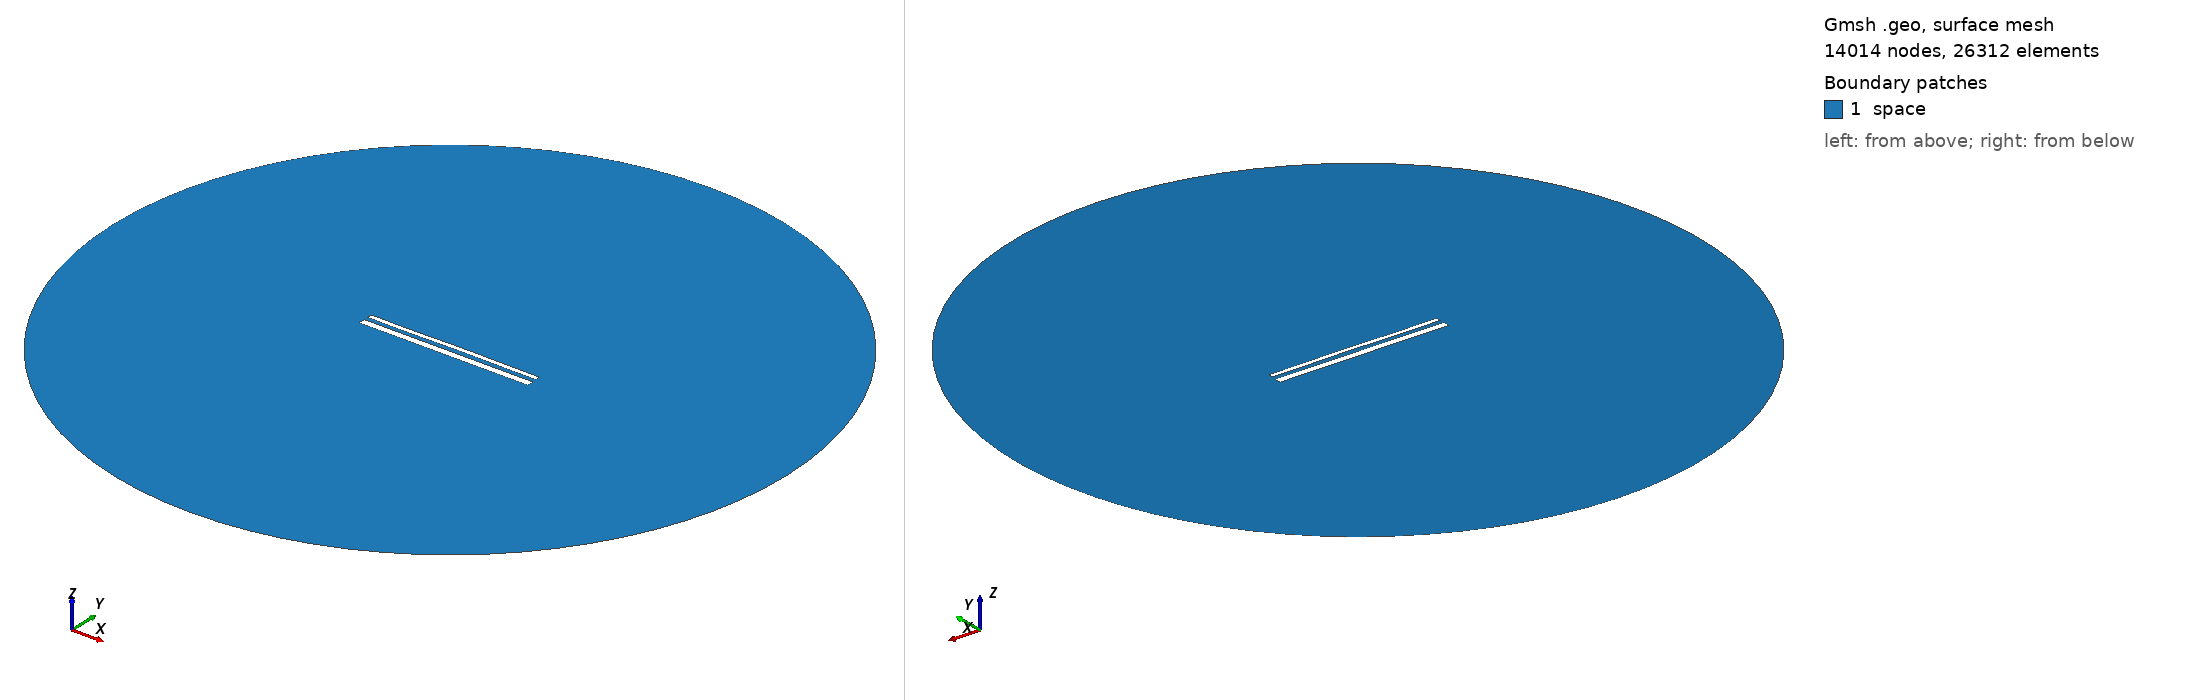

Gmsh geometry script, surface-meshed: 14014 nodes, 26312 surface elements. Boundary patches (legend numbers): 1 space. Left view from above one corner, right view from below the opposite corner. Legend entries are the model's physical surfaces. The drawing asked Gmsh for element sizes between 1% and 20% of the model's largest extent; the script's own settings can give other sizes.

=== 14832.geo (drawn) ===
//---------------------------------------
// Geometry kernel
//---------------------------------------

SetFactory("OpenCASCADE");



//---------------------------------------
// Parameters of the geometry
//---------------------------------------

// Overetch of the upper plate
overetch = 0.5;

// Distance between the plates
distance = 2.25;

// Discretization over the x axis (for the deformation)
nx = 50; 

// Length of the plate
L = 100 - overetch; 

// Number of modes
n = 4; 

// 1st mode coefficient
coeff(1) = 0.07499999999999998;
beta(1) = 0.596864 * 3.1415926535 / L;

// 2nd mode coefficient
coeff(2) = 0.07499999999999998;
beta(2) = 1.49418 * 3.1415926535 / L;

// 3rd mode coefficient
coeff(3) = -0.075;
beta(3) = 2.50025 * 3.1415926535 / L;

// 4th mode coefficient
coeff(4) = -0.075;
beta(4) = 3.49999 * 3.1415926535 / L;



//---------------------------------------
// Upper plate (deformed rectangle)
//---------------------------------------

// Coordiantes of the upper plate
xmin = -50;
xmax = 50 - overetch;

// Height of the upper plate
yheight = 4 - 2 * overetch;

// Indexes of the points
UpperID[] = {};
LowerID[] = {};
LeftID[] = {};
RightID[] = {};

// Point index
p = 1;

// Horizontal edges
For i In {1:nx}
    x = xmin + (i-1)*(xmax - xmin)/(nx-1);

    y_bottom = distance / 2 + overetch;
    For j In {1:n}
        C = (Cosh(beta(j)*L) + Cos(beta(j)*L)) / (Sinh(beta(j)*L) + Sin(beta(j)*L));
        y_bottom  = y_bottom + coeff(j) * (Cosh(beta(j)*(x+50)) - Cos(beta(j)*(x+50)) - C * (Sinh(beta(j)*(x+50)) - Sin(beta(j)*(x+50))));
    EndFor

    y_top = y_bottom + yheight;

    Point(p) = {x, y_top, 0, 1.0};
    UpperID[i] = p;
    p = p + 1;

    Point(p) = {x, y_bottom, 0, 1.0};
    LowerID[i] = p;
    p = p + 1;
EndFor

// Create point lists
UpperPts[] = {}; LowerPts[] = {};
For i In {1:nx}
  UpperPts[] += {UpperID[i]};
  LowerPts[] += {LowerID[i]};
EndFor

// Build splines
Spline(1) = {UpperPts[]};
Spline(2) = {LowerPts[]};
Line(3) = {LowerPts[nx-1], UpperPts[nx-1]};
Line(4) = {LowerPts[0], UpperPts[0]};

// Build the plane surface
Curve Loop(1) = {2, 3, -1, -4};
Plane Surface(1) = {1};



//---------------------------------------
// Lower plate (rectangle)
//---------------------------------------

// Vertices
Point(1001) = {-50, -1, 0, 1.0};
Point(1002) = { 50, -1, 0, 1.0};
Point(1003) = { 50,  -5, 0, 1.0};
Point(1004) = {-50,  -5, 0, 1.0};

// Edges
Line(5) = {1001, 1002};
Line(6) = {1002, 1003};
Line(7) = {1003, 1004};
Line(8) = {1004, 1001};

// Plane surface
Line Loop(2) = {5, 6, 7, 8};
Plane Surface(2) = {2}; 



//---------------------------------------
// Outer (fictious) boundary
//---------------------------------------

// Points
Point(1005) = {0, 0, 0};       // Center
Point(1006) = {200, 0, 0};     // Start point
Point(1007) = {0, 200, 0};     // 90 degrees
Point(1008) = {-200, 0, 0};    // 180 degrees
Point(1009) = {0, -200, 0};    // 270 degrees

// Circle arcs (each needs start, center, end)
Circle(9) = {1006, 1005, 1007};
Circle(10) = {1007, 1005, 1008};
Circle(11) = {1008, 1005, 1009};
Circle(12) = {1009, 1005, 1006};

// Plane surface for the entire domain
Curve Loop(3) = {9, 10, 11, 12};
Surface(3) = {3};

// Subtract the plates from the whole domain to obtain the actual domain where we want to solve the equations
BooleanDifference{ Surface{3}; Delete; }{ Surface{1}; Surface{2}; Delete; }




//---------------------------------------
// Transfinite Lines/Curves
//---------------------------------------

// Set the number of points on the boundaries
r = 7;

// Plates
Transfinite Curve {1, 2} = 50*r Using Progression 1;
Transfinite Curve {3, 4} = 2*r Using Progression 1;
Transfinite Line {5, 7} = 50*r Using Progression 1;
Transfinite Line {6, 8} = 2*r Using Progression 1;

// Outer boundary
Transfinite Line {9, 10, 11, 12} = 20 Using Progression 1;



//---------------------------------------
// Physical groups
//---------------------------------------                

// Physical curves (boundaries)
Physical Line("force_segment", 10) = {2};
Physical Line("upper_plate", 11) = {1, 3, 4};
Physical Line("lower_plate", 12) = {5, 6, 7, 8};
Physical Line("boundary", 20) = {9, 10, 11, 12};

// Physical Surfaces
Physical Surface("space", 30) = {3};



//---------------------------------------
// 6. Generate the Mesh
//---------------------------------------

// 2D mesh generation
Mesh 2;
